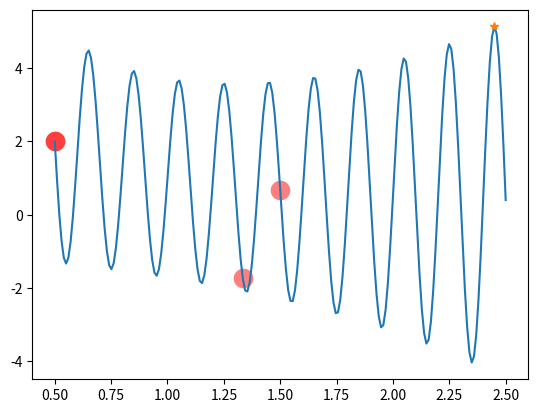

Here is the Python script that generated this plot:
import numpy as np
import matplotlib.pyplot as plt

DNA_SIZE = 4            # DNA length
POP_SIZE = 4           # population size
CROSS_RATE = 0.8         # mating probability (DNA crossover)
MUTATION_RATE = 0.003    # mutation probability
N_GENERATIONS = 1
X_BOUND = [0.5, 2.5]         # x upper and lower bounds


def f(x): return (np.exp(x) * np.sin(10*np.pi*x) + 1) / x  # to find the maximum of this function


# find non-zero fitness for selection
def get_fitness(pred):
    return pred + 0.001 - np.min(pred)


# convert binary DNA to decimal and normalize it to a range(0.5, 2.5)
def normalize_to_range(population):
    return bin2dec(population) / float(2 ** DNA_SIZE - 1) * (X_BOUND[1])


def bin2dec(pop):
    # return pop.dot(2 ** np.arange(DNA_SIZE)[::-1])

    output = []
    for dna in pop:
        s = [str(i) for i in dna]
        res = int("".join(s), 2)
        output.append(res)
    return np.array(output)


# wheel roulette selection
def select(pop, fitness):
    idx = np.random.choice(np.arange(POP_SIZE),
                           size=POP_SIZE,
                           replace=True,
                           p=fitness/fitness.sum())
    return pop[idx]


def crossover(parent, pop):     # mating process (genes crossover)
    if np.random.rand() < CROSS_RATE:
        idx_ = np.random.randint(0, POP_SIZE, size=1)           # select another individual from pop
        cross_points = np.random.randint(0, 2, size=DNA_SIZE).astype(np.bool)   # choose crossover points
        # print("cross_point", cross_points)
        # print("parent[cross_point", parent[cross_points])
        parent[cross_points] = pop[idx_, cross_points]          # mating and produce one child

    return parent


def mutate(child):
    for point in range(DNA_SIZE):
        if np.random.rand() < MUTATION_RATE:
            child[point] = 1 if child[point] == 0 else 0
    return child


pop = np.random.randint(2, size=(POP_SIZE, DNA_SIZE))   # initialize the pop DNA


x = np.linspace(0.5, 2.5, 200)
# print(f(x))
max_y = max(f(x))
max_x = x[f(x).argmax()]
print (max_x, max_y)
plt.plot(x, f(x))
plt.plot(max_x, max_y, '*')

for _ in range(N_GENERATIONS):

    f_values = f(normalize_to_range(pop))    # compute function value by extracting DNA
    print("F_Values", f_values)

    if 'sca' in globals(): sca.remove()
    sca = plt.scatter(normalize_to_range(pop), f_values, s=200,  lw=0, c='red', alpha=0.5)
    plt.pause(0.05)

    # GA part (evolution)
    fitness = get_fitness(f_values)
    print("get_fitness", fitness)
    # print("Most fitted DNA: ", pop[np.argmax(fitness), :])
    pop = select(pop, fitness)
    pop_copy = pop.copy()
    for parent in pop:
        child = crossover(parent, pop_copy)
        child = mutate(child)
        parent[:] = child       # parent is replaced by its child
plt.show()